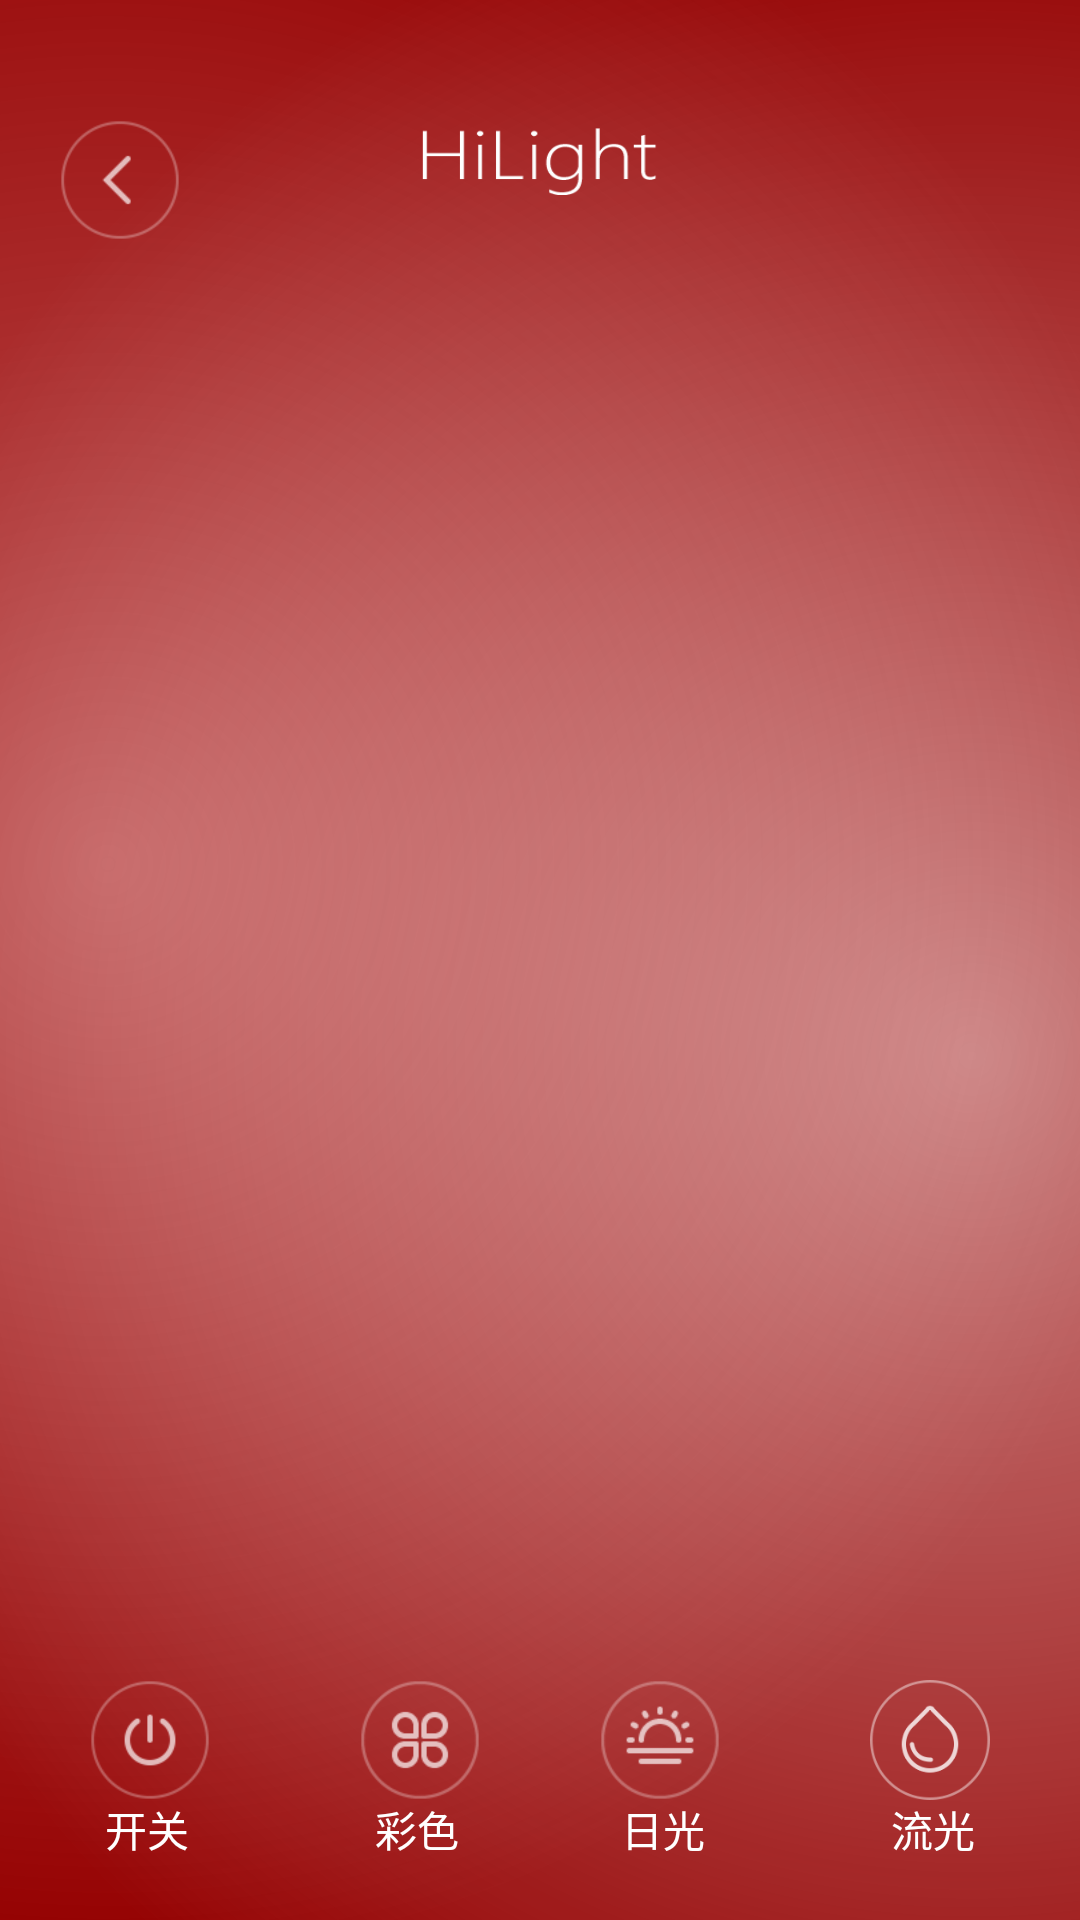

Here is an Android app screen rendered from its layout file. Give the layout XML and the strings, colors and styles it references.
<!-- AndroidManifest.xml: application theme ImageTranslucentTheme -->
<!-- res/layout/activity_main.xml -->
<?xml version="1.0" encoding="utf-8"?>
<LinearLayout xmlns:android="http://schemas.android.com/apk/res/android"
    xmlns:app="http://schemas.android.com/apk/res-auto"
    xmlns:tools="http://schemas.android.com/tools"
    android:layout_width="fill_parent"
    android:layout_height="fill_parent"
    android:id="@+id/root"
    tools:context=".MainActivity"
    android:contextClickable="false">


    <FrameLayout
        android:layout_width="match_parent"
        android:layout_height="match_parent"
        android:background="#aa0000"
        android:id="@+id/FrameLayout0"
        android:layout_below="@+id/FrameLayout1"
        android:layout_alignStart="@+id/FrameLayout1">

        <LinearLayout xmlns:android="http://schemas.android.com/apk/res/android"
            android:orientation="vertical"
            android:layout_width="fill_parent"
            android:layout_height="fill_parent"
            android:background="@drawable/background_login"
            android:alpha="255"
            android:weightSum="1"
            android:id="@+id/LinerLayout1">

        </LinearLayout>
        <LinearLayout xmlns:android="http://schemas.android.com/apk/res/android"
            android:orientation="vertical"
            android:layout_width="fill_parent"
            android:layout_height="fill_parent"
            android:background="@drawable/background_login_2"
            android:alpha="255"
            android:id="@+id/LinerLayout2">

        </LinearLayout>

        <ImageButton
            android:layout_width="40dp"
            android:layout_height="40dp"
            android:background="@drawable/mikey_more_normal"
            android:id="@+id/imageButton2"
            android:layout_marginTop="40dp"
            android:layout_marginRight="20dp"
            android:layout_gravity="right" />

        <ImageButton
            android:layout_width="40dp"
            android:layout_height="40dp"
            android:id="@+id/imageButton3"
            android:background="@drawable/left_btn_white"
            android:layout_marginTop="40dp"
            android:layout_marginLeft="20dp" />

        <ImageButton
            android:layout_width="40dp"
            android:layout_height="40dp"
            android:id="@+id/menulist"
            android:layout_marginTop="40dp"
            android:layout_marginRight="20dp"
            android:background="@drawable/mikey_more_normal"
            android:layout_gravity="right"
            android:visibility="gone" />

        <ImageButton
            android:layout_width="40dp"
            android:layout_height="40dp"
            android:id="@+id/imageButton5"
            android:layout_marginBottom="40dp"
            android:layout_gravity="bottom"
            android:background="@drawable/power_btn_white"
            android:layout_marginLeft="30dp" />

        <TextView
            android:layout_width="wrap_content"
            android:layout_height="wrap_content"
            android:text="开关"
            android:id="@+id/开关"
            android:layout_gravity="bottom"
            android:textColor="#ffffff"
            android:layout_marginLeft="35dp"
            android:layout_marginBottom="20dp" />

        <ImageButton
            android:layout_width="40dp"
            android:layout_height="40dp"
            android:id="@+id/imageButton6"
            android:layout_gravity="bottom"
            android:layout_marginBottom="40dp"
            android:background="@drawable/noti_scene_common_black"
            android:layout_marginLeft="120dp" />

        <TextView
            android:layout_width="wrap_content"
            android:layout_height="wrap_content"
            android:text="彩色"
            android:id="@+id/彩色"
            android:layout_gravity="bottom"
            android:textColor="#ffffff"
            android:layout_marginLeft="125dp"
            android:layout_marginBottom="20dp" />

        <ImageButton
            android:layout_width="40dp"
            android:layout_height="40dp"
            android:id="@+id/imageButton7"
            android:layout_gravity="bottom|right"
            android:layout_marginBottom="40dp"
            android:layout_marginRight="120dp"
            android:background="@drawable/noti_scene_getup_black" />

        <TextView
            android:layout_width="wrap_content"
            android:layout_height="wrap_content"
            android:text="日光"
            android:id="@+id/日光"
            android:layout_gravity="bottom|right"
            android:textColor="#ffffff"
            android:layout_marginRight="125dp"
            android:layout_marginBottom="20dp" />

        <ImageButton
            android:layout_width="40dp"
            android:layout_height="40dp"
            android:id="@+id/imageButton8"
            android:layout_gravity="bottom|right"
            android:layout_marginBottom="40dp"
            android:background="@drawable/std_lifeline_icon_waterpurifier"
            android:layout_marginRight="30dp" />

        <TextView
            android:layout_width="wrap_content"
            android:layout_height="wrap_content"
            android:text="流光"
            android:id="@+id/流光"
            android:layout_gravity="bottom|right"
            android:textColor="#ffffff"
            android:layout_marginRight="35dp"
            android:layout_marginBottom="20dp" />

        <ImageButton
            android:layout_width="100dp"
            android:layout_height="25dp"
            android:id="@+id/imageButton"
            android:layout_marginTop="40dp"
            android:layout_gravity="center_horizontal"
            android:background="@drawable/xfnaked" />

        <ImageButton
            android:layout_width="155dp"
            android:layout_height="80dp"
            android:id="@+id/caihong"
            android:layout_marginTop="100dp"
            android:layout_marginLeft="20dp"
            android:background="@drawable/caihong"
            android:visibility="gone" />

        <TextView
            android:layout_width="wrap_content"
            android:layout_height="wrap_content"
            android:text="彩虹"
            android:id="@+id/textView_caihong"
            android:layout_gravity="top|left"
            android:layout_marginTop="125dp"
            android:layout_marginLeft="75dp"
            android:textSize="@dimen/abc_dialog_padding_material"
            android:theme="@style/AlertDialog.AppCompat.Light"
            android:textColor="#ffffff"
            android:visibility="gone" />

        <ImageButton
            android:layout_width="155dp"
            android:layout_height="80dp"
            android:id="@+id/ranqing"
            android:layout_marginTop="100dp"
            android:layout_marginRight="20dp"
            android:layout_gravity="right"
            android:background="@drawable/ranqing"
            android:visibility="gone" />

        <TextView
            android:layout_width="wrap_content"
            android:layout_height="wrap_content"
            android:text="燃情"
            android:id="@+id/textView_ranqing"
            android:layout_gravity="top|right"
            android:layout_marginTop="125dp"
            android:layout_marginRight="75dp"
            android:textSize="@dimen/abc_dialog_padding_material"
            android:theme="@style/AlertDialog.AppCompat.Light"
            android:textColor="#ffffff"
            android:visibility="gone" />

        <ImageButton
            android:layout_width="155dp"
            android:layout_height="80dp"
            android:id="@+id/nuanri"
            android:layout_marginTop="200dp"
            android:layout_marginLeft="20dp"
            android:background="@drawable/nuanri"
            android:visibility="gone"/>

        <TextView
            android:layout_width="wrap_content"
            android:layout_height="wrap_content"
            android:text="暖日"
            android:id="@+id/textView_nuanri"
            android:layout_gravity="top|left"
            android:layout_marginTop="225dp"
            android:layout_marginLeft="75dp"
            android:textSize="@dimen/abc_dialog_padding_material"
            android:theme="@style/AlertDialog.AppCompat.Light"
            android:textColor="#ffffff"
            android:visibility="gone" />


        <ImageButton
            android:layout_width="155dp"
            android:layout_height="80dp"
            android:id="@+id/huxi"
            android:layout_marginTop="200dp"
            android:layout_marginRight="20dp"
            android:background="@drawable/huxi"
            android:visibility="gone"
            android:layout_gravity="right" />

        <TextView
            android:layout_width="wrap_content"
            android:layout_height="wrap_content"
            android:text="呼吸"
            android:id="@+id/textView_huxi"
            android:layout_gravity="top|right"
            android:layout_marginTop="225dp"
            android:layout_marginRight="75dp"
            android:textSize="@dimen/abc_dialog_padding_material"
            android:theme="@style/AlertDialog.AppCompat.Light"
            android:textColor="#ffffff"
            android:visibility="gone" />

        <ImageButton
            android:layout_width="155dp"
            android:layout_height="80dp"
            android:id="@+id/zidingyi"
            android:layout_marginTop="300dp"
            android:layout_marginLeft="20dp"
            android:background="@drawable/zidingyi"
            android:visibility="gone"/>

        <TextView
            android:layout_width="wrap_content"
            android:layout_height="wrap_content"
            android:text="自定义"
            android:id="@+id/textView_zidingyi"
            android:layout_gravity="top|left"
            android:layout_marginTop="325dp"
            android:layout_marginLeft="65dp"
            android:textSize="@dimen/abc_dialog_padding_material"
            android:theme="@style/AlertDialog.AppCompat.Light"
            android:textColor="#ffffff"
            android:visibility="gone" />

    </FrameLayout>


</LinearLayout>
<!-- resources referenced by this layout -->
<resources>
  <!-- drawable background_login (drawable) -->
  <?xml version="1.0" encoding="utf-8"?>
  <shape xmlns:android="http://schemas.android.com/apk/res/android">
      <gradient
          android:angle="90"
          android:startColor="#88ffffff"
          android:endColor="#11000000"
          android:centerX="0.9"
          android:centerY="0.55"
          android:type="radial"
          android:useLevel="false"
          android:gradientRadius="1200
          "
          />
  
  </shape>
  <!-- drawable background_login_2 (drawable) -->
  <?xml version="1.0" encoding="utf-8"?>
  <shape xmlns:android="http://schemas.android.com/apk/res/android">
      <gradient
          android:angle="90"
          android:startColor="#55ffffff"
          android:endColor="#11000000"
          android:centerX="0.1"
          android:centerY="0.45"
          android:type="radial"
          android:useLevel="false"
          android:gradientRadius="1100 "
          />
  
  </shape>
  <!-- drawable caihong: png bitmap (drawable, 4982 bytes) -->
  <!-- drawable huxi: png bitmap (drawable, 3986 bytes) -->
  <!-- drawable left_btn_white: png bitmap (drawable, 970 bytes) -->
  <!-- drawable noti_scene_common_black: png bitmap (drawable, 856 bytes) -->
  <!-- drawable noti_scene_getup_black: png bitmap (drawable, 1081 bytes) -->
  <!-- drawable nuanri: png bitmap (drawable, 3343 bytes) -->
  <!-- drawable power_btn_white: png bitmap (drawable, 1376 bytes) -->
  <!-- drawable ranqing: png bitmap (drawable, 5921 bytes) -->
  <!-- drawable std_lifeline_icon_waterpurifier: png bitmap (drawable, 3439 bytes) -->
  <!-- drawable xfnaked: png bitmap (drawable, 1957 bytes) -->
  <!-- drawable zidingyi: png bitmap (drawable, 4768 bytes) -->
  <style name="ImageTranslucentTheme" parent="Theme.AppCompat.Light.NoActionBar">
          <item name="android:windowTranslucentStatus">false</item>
          <item name="android:windowTranslucentNavigation">true</item>
          
          <item name="android:statusBarColor">@android:color/transparent</item>
      </style>
</resources>
